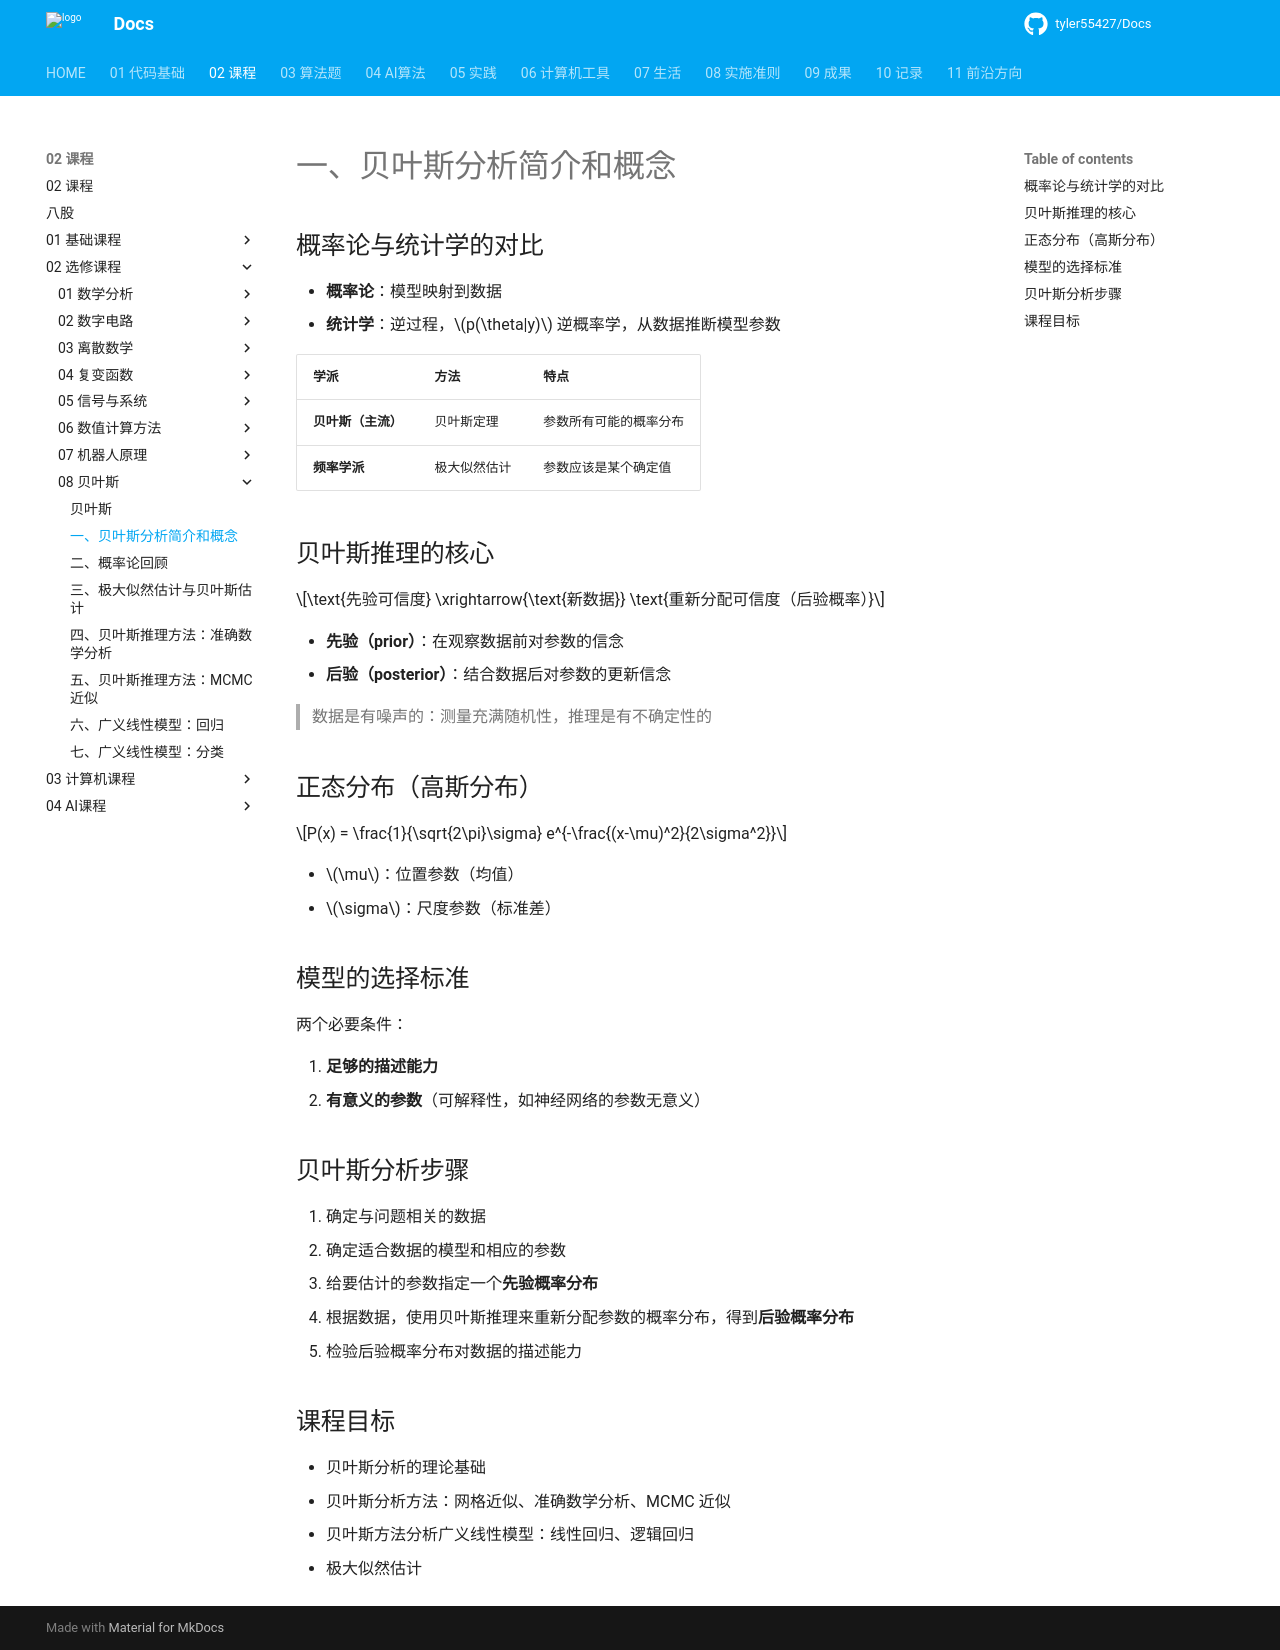

repository: tyler55427/Docs · page: 02_课程/02_选修课程/08_贝叶斯/01_贝叶斯分析简介/index.html · generator: mkdocs

# 一、贝叶斯分析简介和概念
## 概率论与统计学的对比

- **概率论**：模型映射到数据
- **统计学**：逆过程，$p(\theta|y)$ 逆概率学，从数据推断模型参数

| 学派 | 方法 | 特点 |
|------|------|------|
| **贝叶斯（主流）** | 贝叶斯定理 | 参数所有可能的概率分布 |
| **频率学派** | 极大似然估计 | 参数应该是某个确定值 |

## 贝叶斯推理的核心

$$\text{先验可信度} \xrightarrow{\text{新数据}} \text{重新分配可信度（后验概率）}$$

- **先验（prior）**：在观察数据前对参数的信念
- **后验（posterior）**：结合数据后对参数的更新信念

> 数据是有噪声的：测量充满随机性，推理是有不确定性的

## 正态分布（高斯分布）

$$P(x) = \frac{1}{\sqrt{2\pi}\sigma} e^{-\frac{(x-\mu)^2}{2\sigma^2}}$$

- $\mu$：位置参数（均值）
- $\sigma$：尺度参数（标准差）

## 模型的选择标准

两个必要条件：

1. **足够的描述能力**
2. **有意义的参数**（可解释性，如神经网络的参数无意义）

## 贝叶斯分析步骤

1. 确定与问题相关的数据
2. 确定适合数据的模型和相应的参数
3. 给要估计的参数指定一个**先验概率分布**
4. 根据数据，使用贝叶斯推理来重新分配参数的概率分布，得到**后验概率分布**
5. 检验后验概率分布对数据的描述能力

## 课程目标

- 贝叶斯分析的理论基础
- 贝叶斯分析方法：网格近似、准确数学分析、MCMC 近似
- 贝叶斯方法分析广义线性模型：线性回归、逻辑回归
- 极大似然估计
